The GitHub repository krispyk84/style-assistant contains a labelled image folder "style-assistant" with 2 categories: closet, outfits. Examples follow, each with its label.

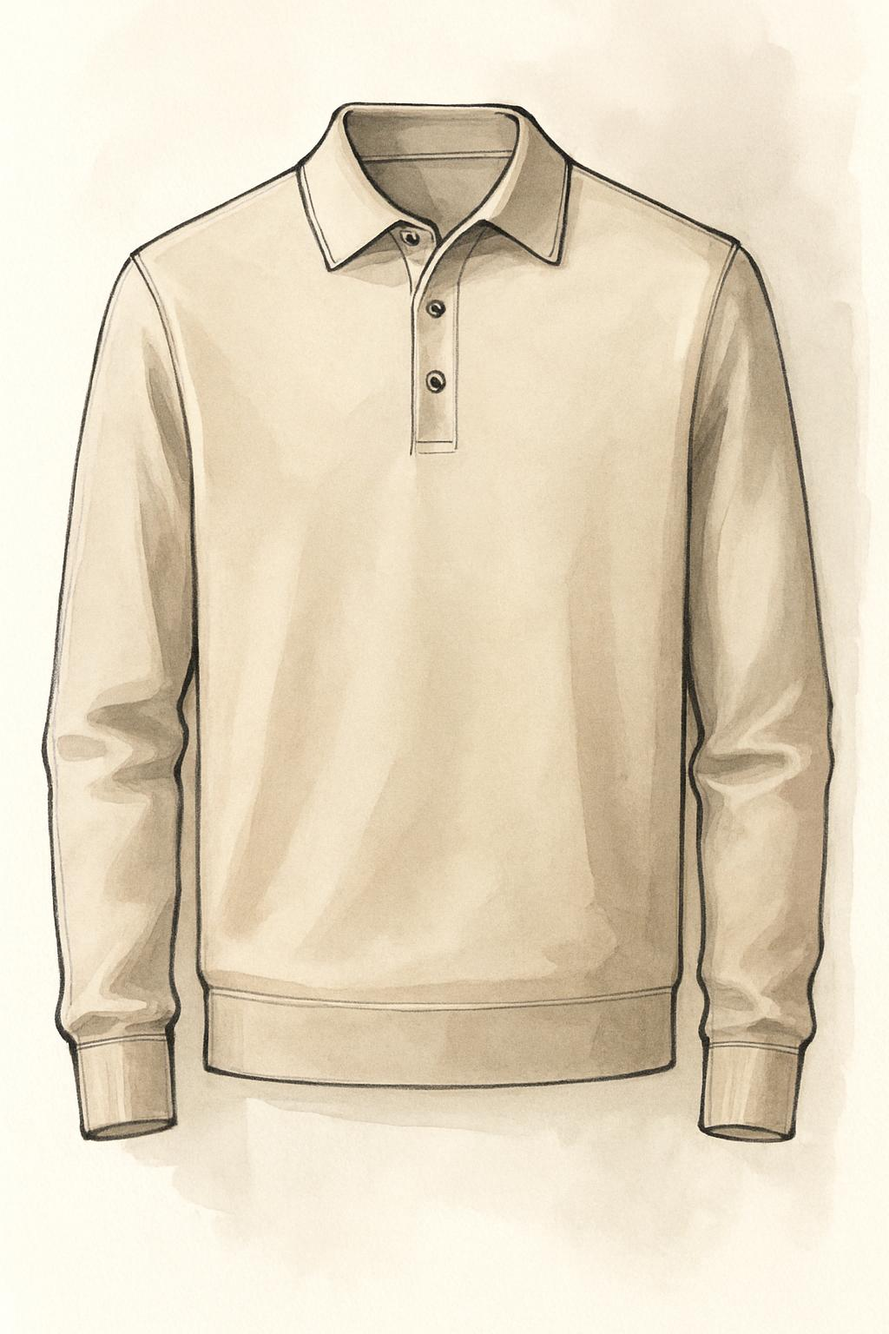
Label: closet

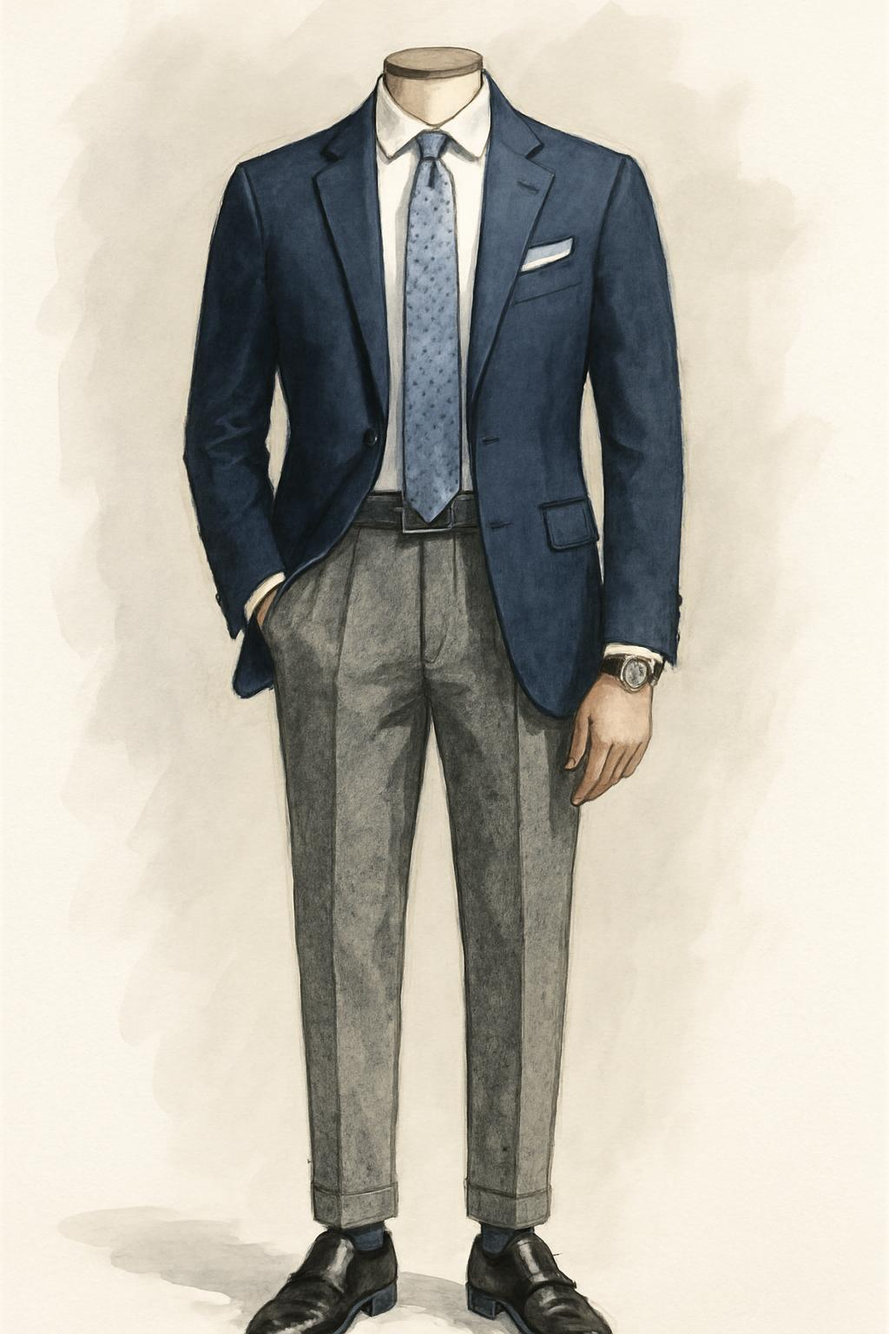
Label: outfits

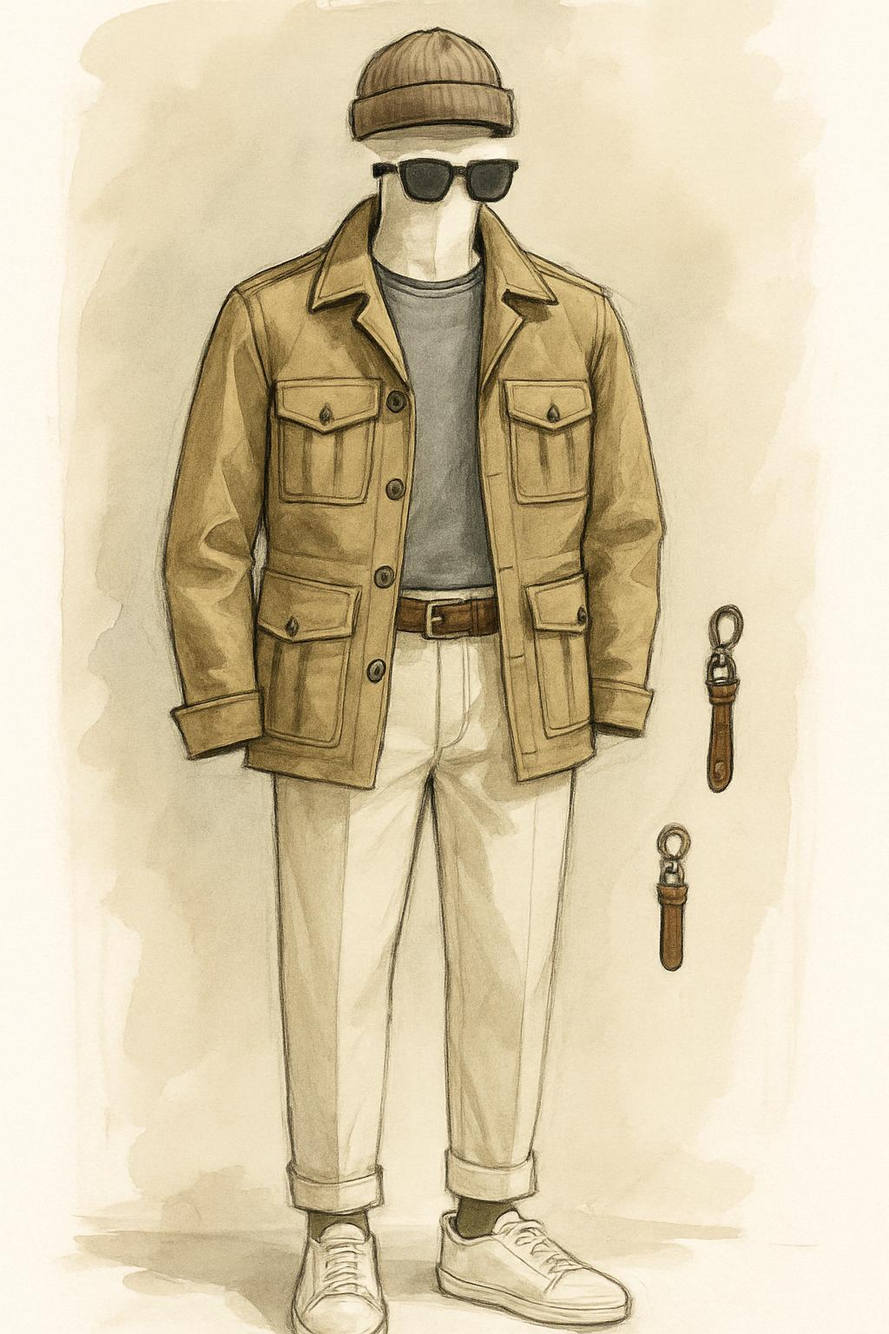
Label: outfits

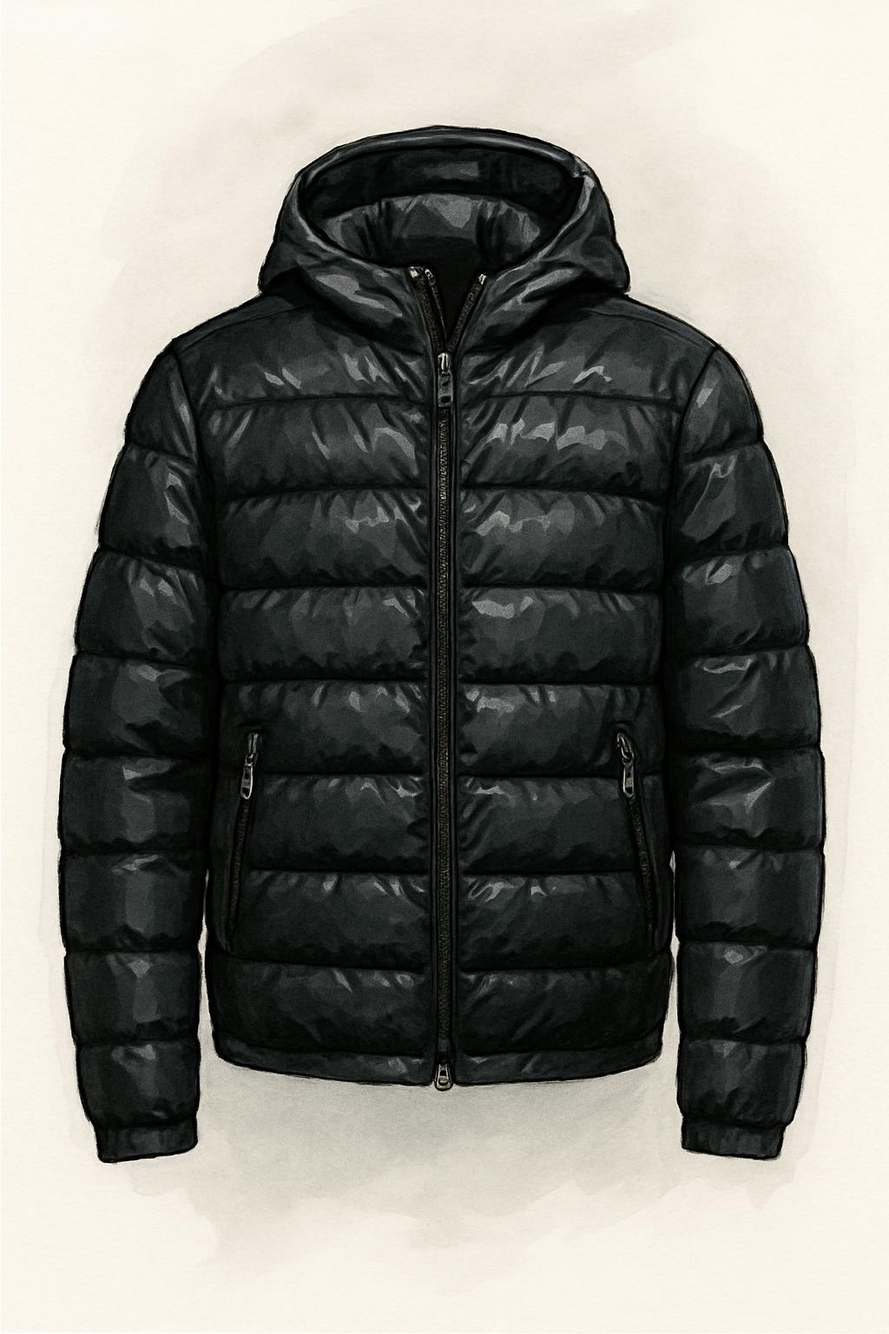
Label: closet

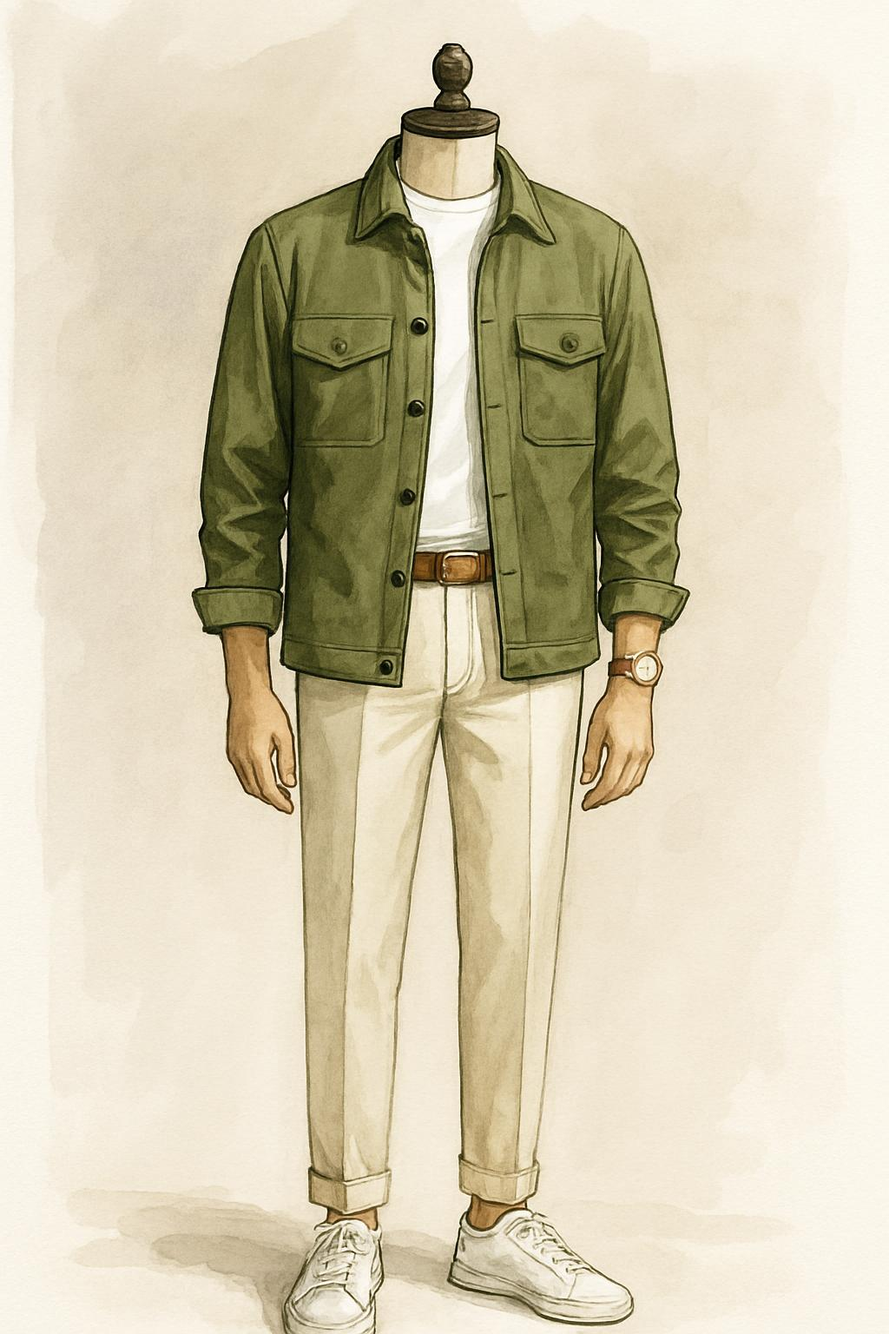
Label: outfits

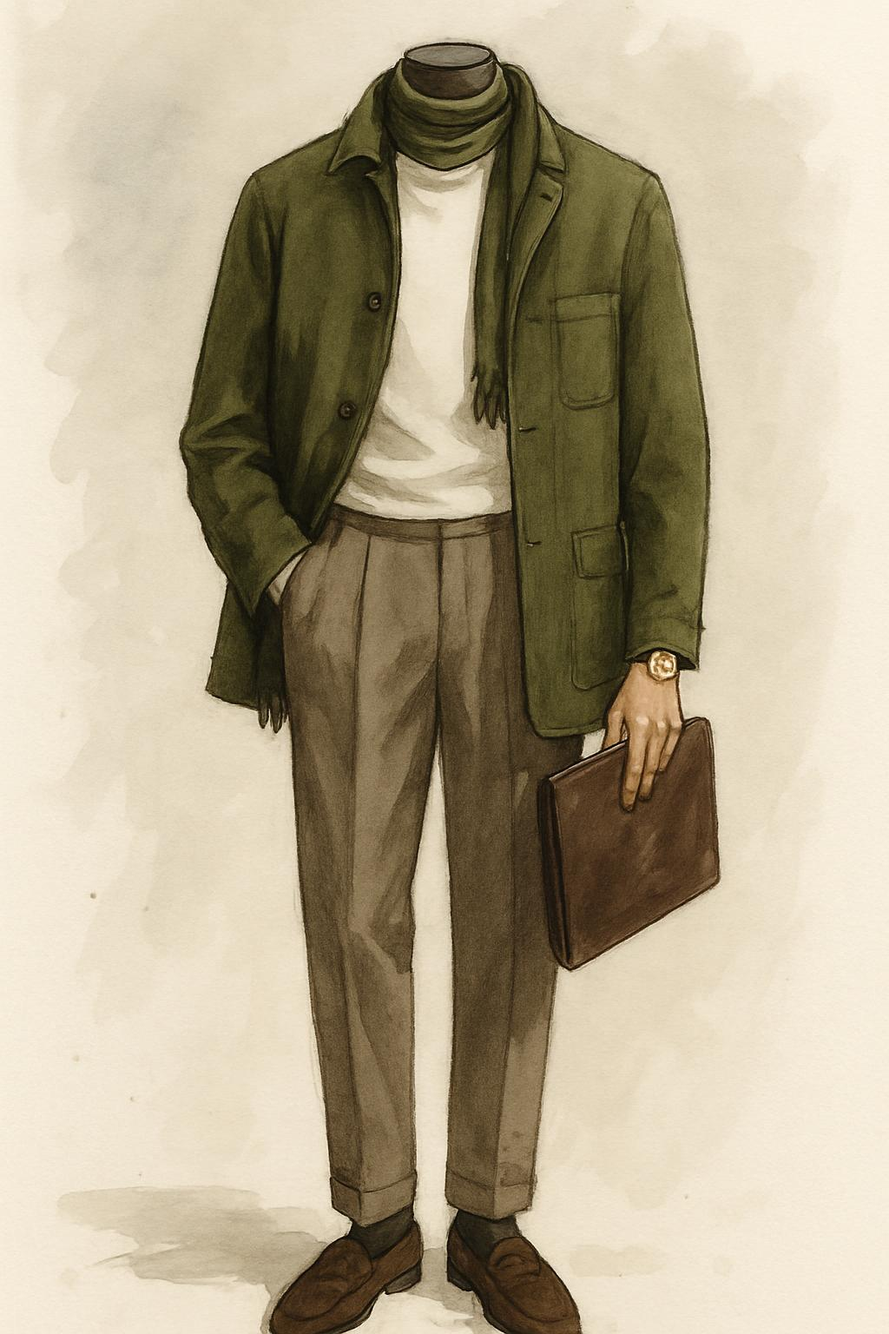
Label: outfits
